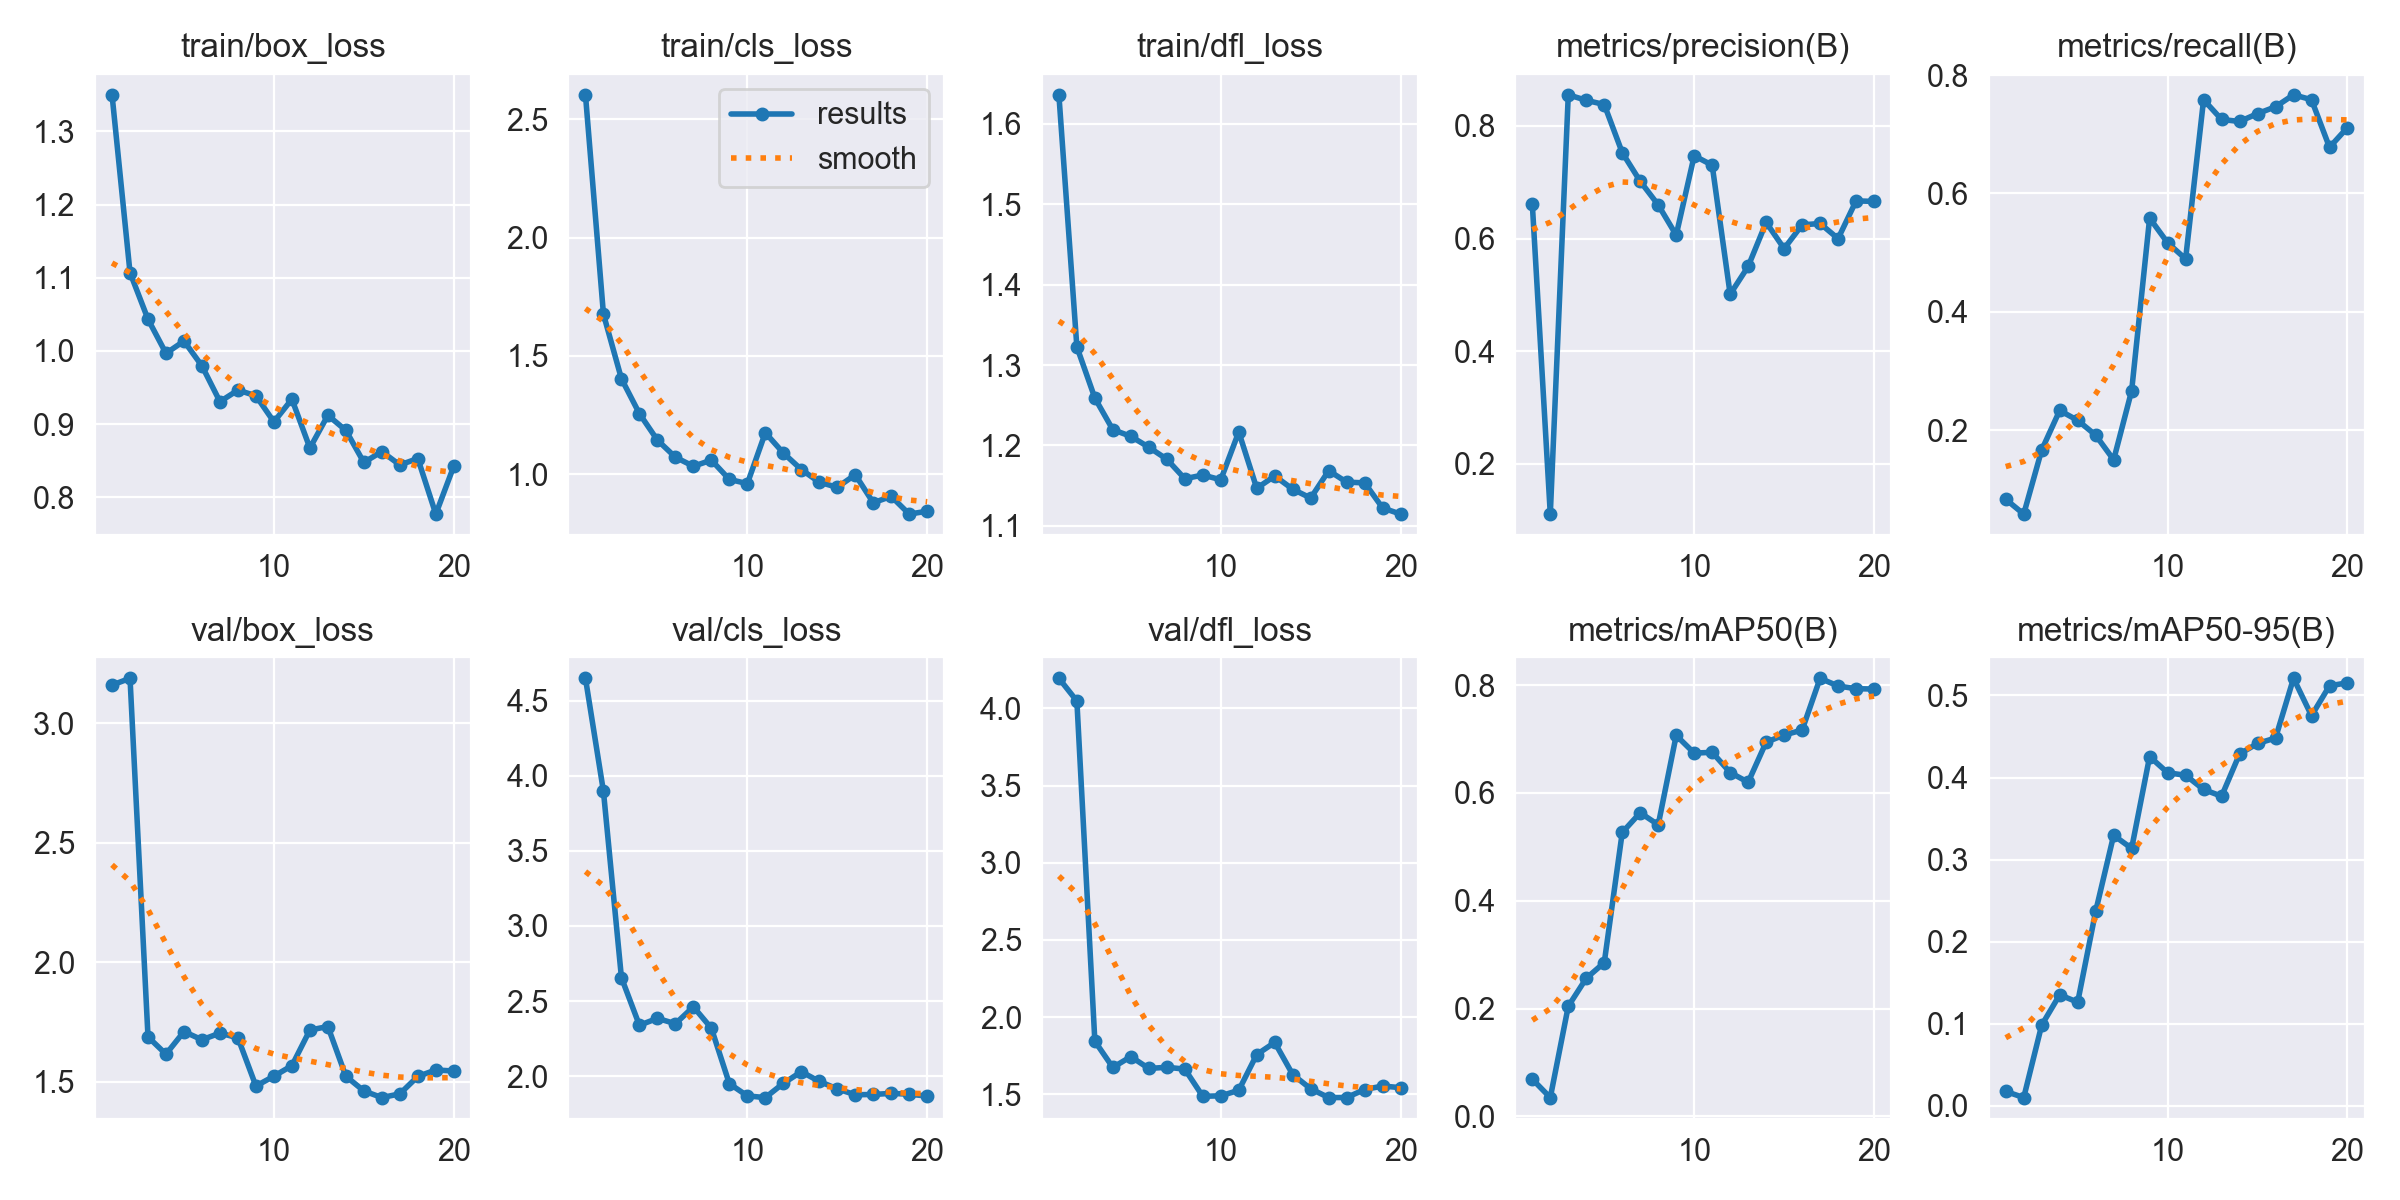

The file beside this chart, header and first rows:
epoch, time, train/box_loss, train/cls_loss, train/dfl_loss, metrics/precision(B), metrics/recall(B), metrics/mAP50(B), metrics/mAP50-95(B), val/box_loss, val/cls_loss, val/dfl_loss, lr/pg0, lr/pg1, lr/pg2
1, 11.01, 1.35, 2.603, 1.636, 0.6615, 0.08333, 0.06901, 0.01745, 3.16, 4.649, 4.195, 0.09109, 9e-05, 9e-05
2, 13.75, 1.107, 1.677, 1.323, 0.1105, 0.05833, 0.03489, 0.00991, 3.188, 3.896, 4.048, 0.08118, 0.0001814, 0.0001814
3, 16.56, 1.043, 1.404, 1.259, 0.8554, 0.1667, 0.2044, 0.09827, 1.688, 2.656, 1.843, 0.07126, 0.0002639, 0.0002639
4, 20.54, 0.9968, 1.256, 1.22, 0.8456, 0.2333, 0.2562, 0.1352, 1.616, 2.339, 1.673, 0.06134, 0.0003373, 0.0003373
5, 23.32, 1.014, 1.145, 1.211, 0.8381, 0.2167, 0.2852, 0.1262, 1.71, 2.385, 1.744, 0.0514, 0.0004018, 0.0004018
6, 26.01, 0.9796, 1.072, 1.198, 0.7526, 0.1917, 0.5266, 0.2369, 1.676, 2.349, 1.667, 0.04146, 0.0004572, 0.0004572
7, 28.6, 0.9307, 1.034, 1.183, 0.7017, 0.15, 0.5633, 0.3296, 1.704, 2.462, 1.675, 0.0315, 0.0005037, 0.0005037
8, 31.22, 0.9466, 1.06, 1.159, 0.6597, 0.2667, 0.5409, 0.3136, 1.684, 2.319, 1.663, 0.02154, 0.0005412, 0.0005412
9, 33.8, 0.9388, 0.9787, 1.163, 0.6061, 0.5583, 0.7067, 0.4255, 1.482, 1.95, 1.486, 0.01157, 0.0005696, 0.0005696
10, 36.51, 0.9031, 0.9609, 1.157, 0.7471, 0.5167, 0.6739, 0.4058, 1.524, 1.869, 1.49, 0.001589, 0.0005891, 0.0005891
11, 67.95, 0.9342, 1.176, 1.217, 0.7303, 0.4894, 0.6753, 0.4028, 1.568, 1.857, 1.525, 0.00055, 0.00055, 0.00055
12, 70.67, 0.8674, 1.09, 1.147, 0.501, 0.7583, 0.6379, 0.3854, 1.717, 1.952, 1.757, 0.000505, 0.000505, 0.000505
13, 73.22, 0.9122, 1.02, 1.162, 0.5504, 0.725, 0.6198, 0.3772, 1.731, 2.03, 1.835, 0.00046, 0.00046, 0.00046
14, 75.79, 0.8915, 0.9667, 1.146, 0.6287, 0.7216, 0.6942, 0.4287, 1.524, 1.965, 1.627, 0.000415, 0.000415, 0.000415
15, 78.29, 0.8478, 0.9453, 1.135, 0.5821, 0.7348, 0.7074, 0.4415, 1.462, 1.915, 1.535, 0.00037, 0.00037, 0.00037
16, 80.78, 0.8626, 0.9985, 1.169, 0.6243, 0.7464, 0.7166, 0.4481, 1.434, 1.876, 1.478, 0.000325, 0.000325, 0.000325
17, 83.24, 0.8443, 0.8801, 1.154, 0.6267, 0.7667, 0.8127, 0.521, 1.45, 1.878, 1.479, 0.00028, 0.00028, 0.00028
18, 85.86, 0.8531, 0.907, 1.153, 0.5999, 0.7583, 0.7983, 0.4753, 1.523, 1.886, 1.53, 0.000235, 0.000235, 0.000235
19, 88.33, 0.7772, 0.8322, 1.122, 0.6669, 0.6779, 0.7934, 0.5118, 1.55, 1.88, 1.553, 0.00019, 0.00019, 0.00019
20, 90.86, 0.8427, 0.8444, 1.115, 0.666, 0.7114, 0.7927, 0.5154, 1.545, 1.868, 1.542, 0.000145, 0.000145, 0.000145
